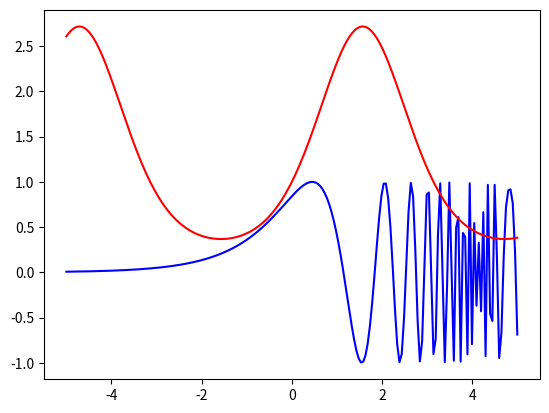

Here is the Python script that generated this plot:
"""Dette skriptet plottar to funksjonar."""

# Importerer biblioteka vi treng
import numpy as np
import matplotlib.pyplot as plt

# Vektor med argumentverdiar
x = np.linspace(-5.0, 5.0, 200)
# Vektorar med funksjonsverdiar
y = np.sin(np.exp(x))
z = np.exp(np.sin(x))

# Plottar funksjonane saman
plt.plot(x, y, 'b-')
plt.plot(x, z, 'r-')
plt.show()